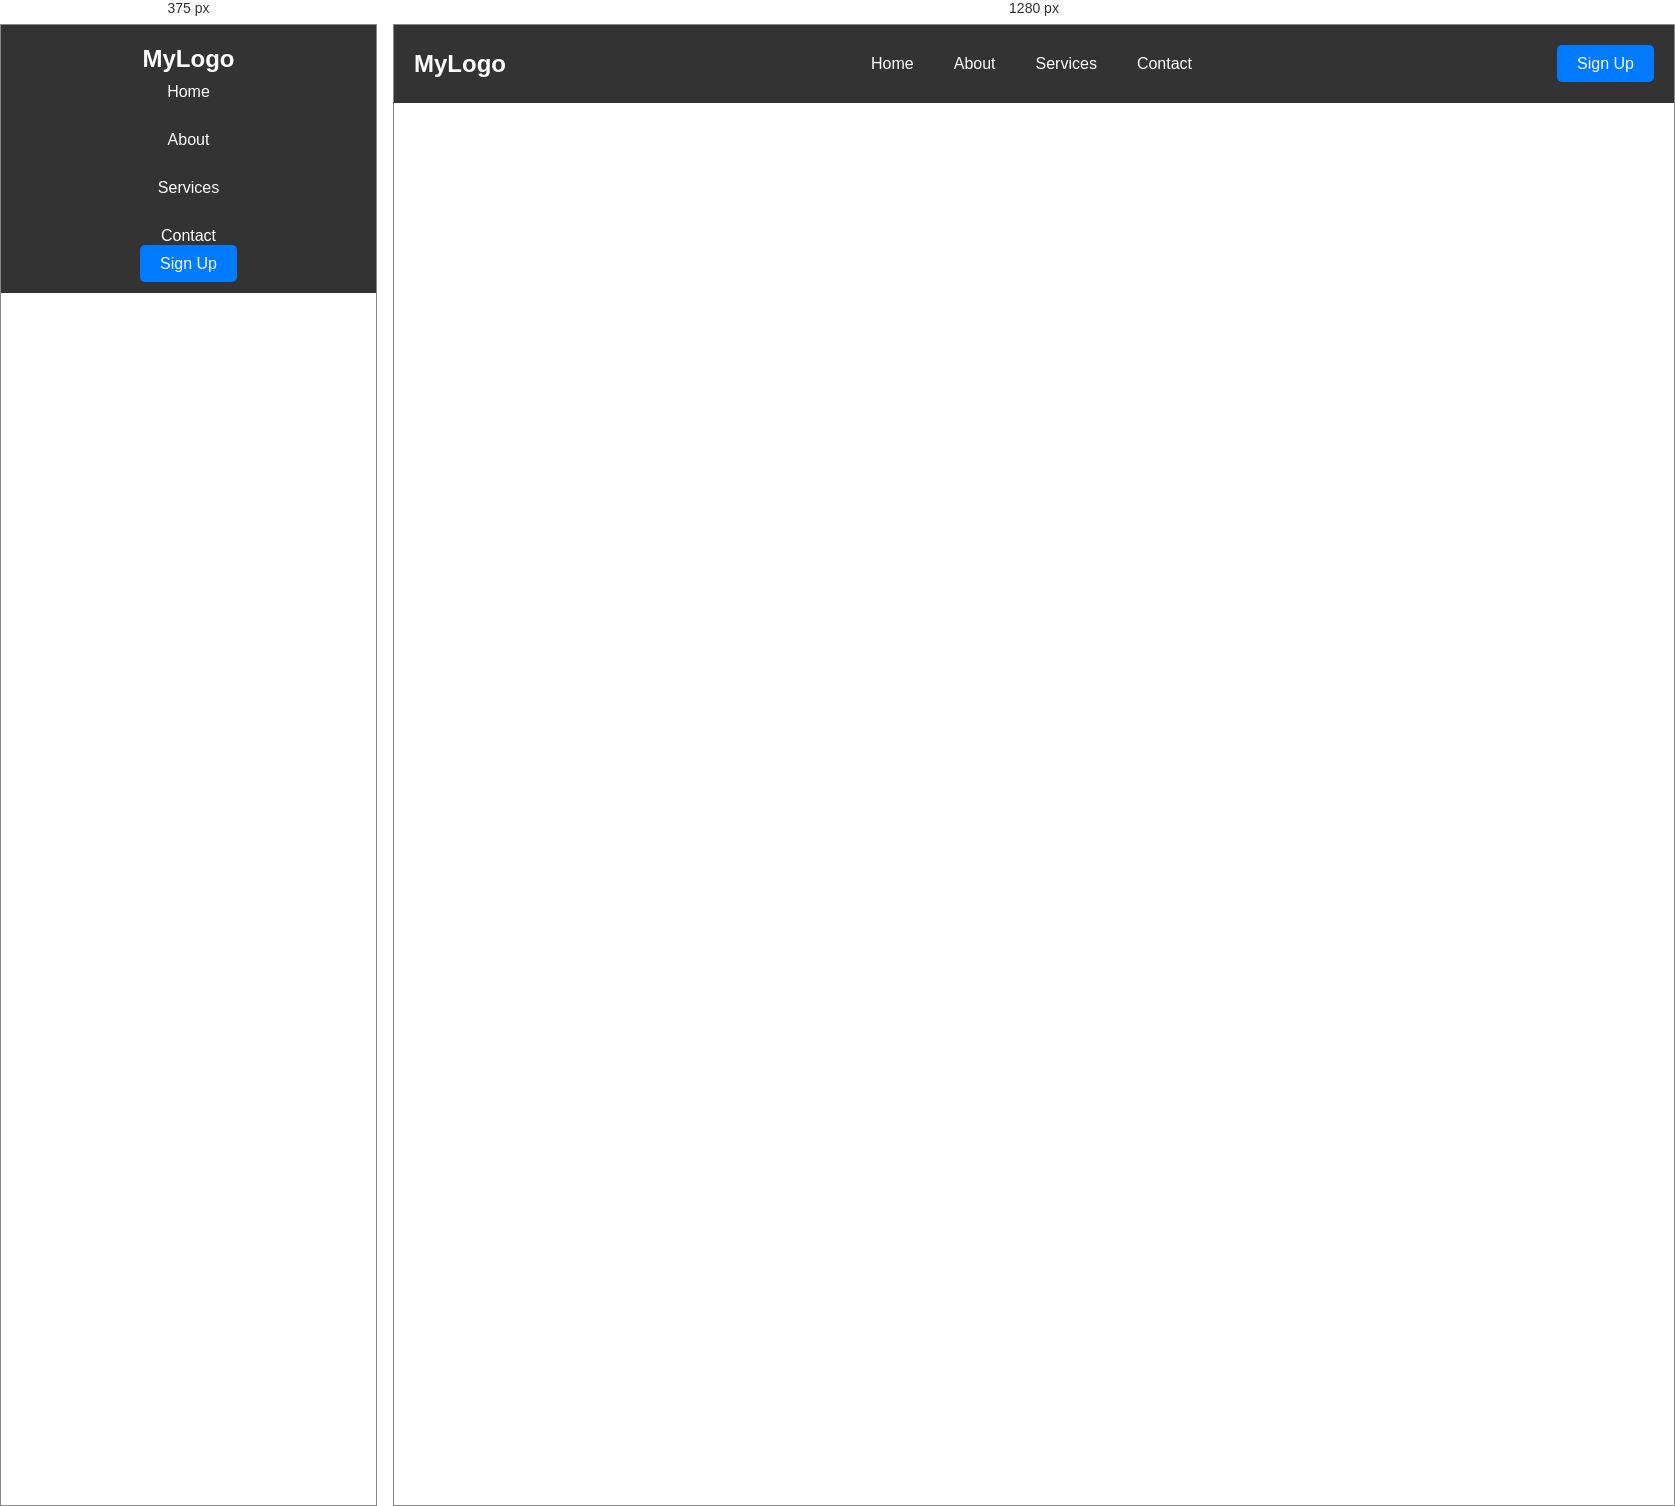
Rendered at 375 px and 1280 px, left to right.

<!-- file: item.html -->
<!DOCTYPE html>
<html lang="en">

<head>
    <meta charset="UTF-8">
    <meta name="viewport" content="width=device-width, initial-scale=1.0">
    <title>Responsive Navbar</title>
    <link rel="stylesheet" href="styles.css">
</head>

<body>

    <header class="navbar">
        <div class="logo">MyLogo</div>
        <nav class="nav-links">
            <a href="#">Home</a>
            <a href="#">About</a>
            <a href="#">Services</a>
            <a href="#">Contact</a>
        </nav>
        <div class="cta">
            <a href="#">Sign Up</a>
        </div>
    </header>

</body>

</html>

/* @media block from styles.css */
@media screen and (max-width: 768px) {
    .navbar {
        flex-direction: column;
        text-align: center;
    }

    .nav-links {
        flex-direction: column;
        gap: 10px;
    }
}